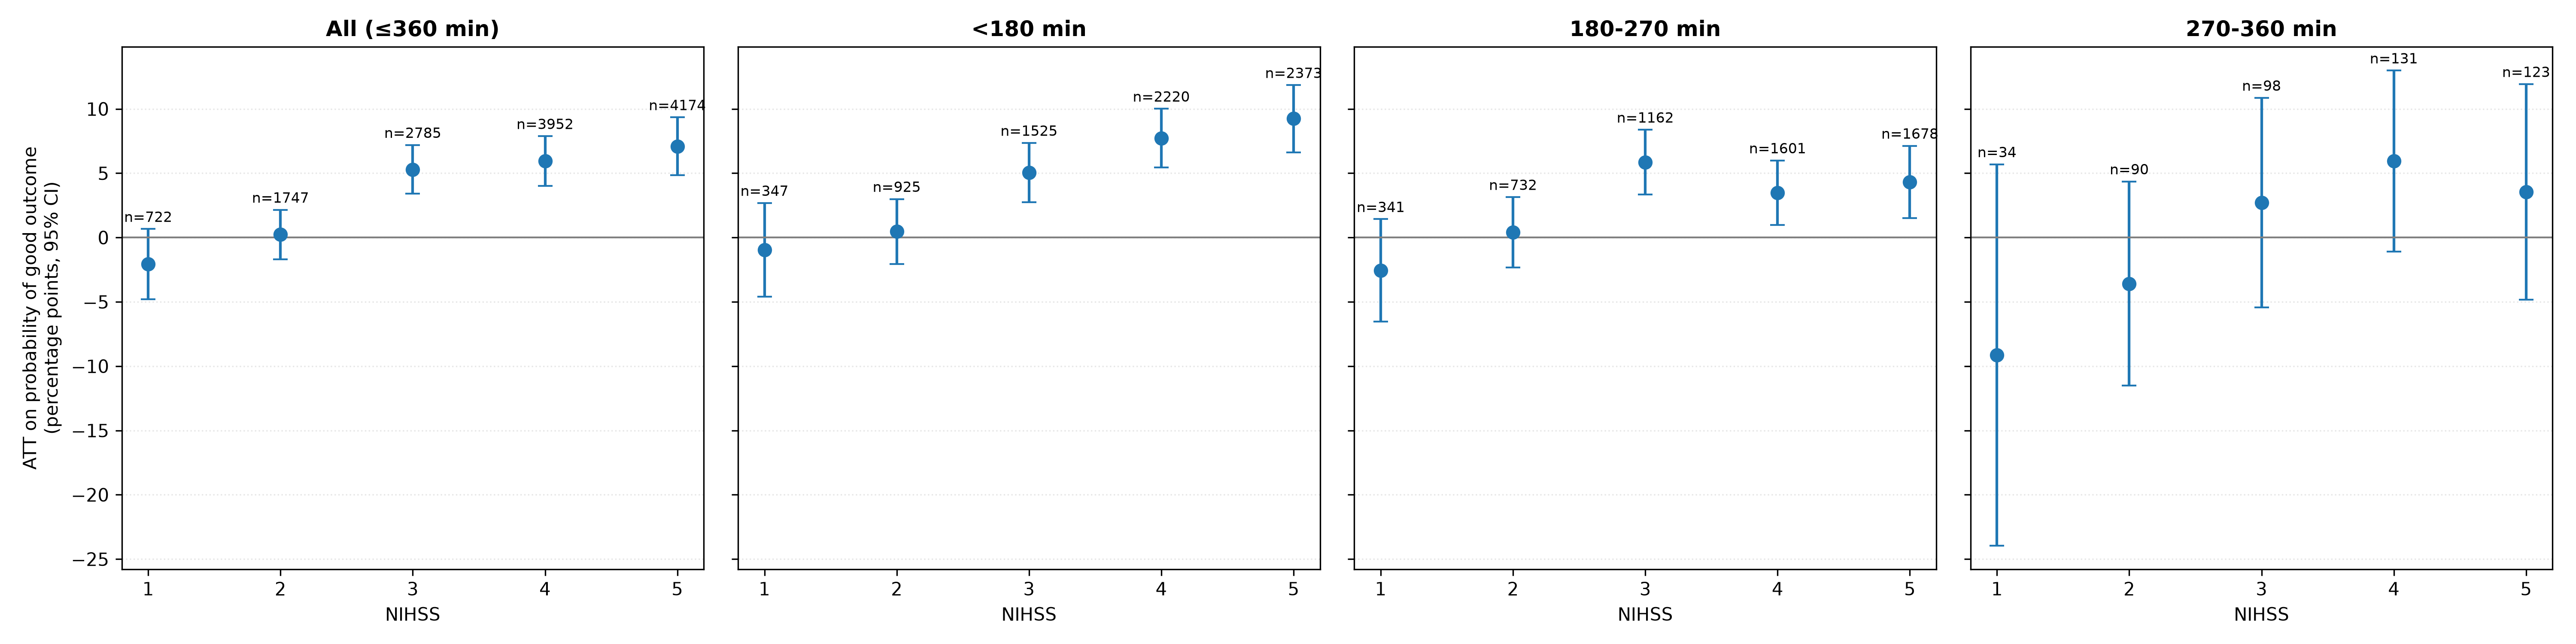

Data behind this chart, as committed beside it:
category, analysis, treatment_group, nihss, n_treated, att, att_ci_lower, att_ci_upper, mean_cate, p_treated, untreated_good_outcome
Primary, Primary, All (≤360 min), 1, 722, -0.02068, -0.04798, 0.006612, -0.01196, 0.8463, 0.8309
Primary, Primary, All (≤360 min), 2, 1747, 0.002277, -0.01699, 0.02155, 0.00557, 0.8369, 0.7815
Primary, Primary, All (≤360 min), 3, 2785, 0.05299, 0.03404, 0.07193, 0.04741, 0.8151, 0.7152
Primary, Primary, All (≤360 min), 4, 3952, 0.05947, 0.04013, 0.0788, 0.06023, 0.7642, 0.6507
Primary, Primary, All (≤360 min), 5, 4174, 0.07091, 0.04834, 0.09348, 0.07236, 0.7185, 0.6135
Primary, Primary, <180 min, 1, 347, -0.009542, -0.04594, 0.02686, -0.007526, 0.8617, 0.8309
Primary, Primary, <180 min, 2, 925, 0.004697, -0.02055, 0.02994, 0.008124, 0.8411, 0.7815
Primary, Primary, <180 min, 3, 1525, 0.05045, 0.02735, 0.07355, 0.0479, 0.819, 0.7152
Primary, Primary, <180 min, 4, 2220, 0.0773, 0.05448, 0.1001, 0.07541, 0.7784, 0.6507
Primary, Primary, <180 min, 5, 2373, 0.09239, 0.06628, 0.1185, 0.09552, 0.7434, 0.6135
Primary, Primary, 180-270 min, 1, 341, -0.02553, -0.06534, 0.01427, -0.009848, 0.8358, 0.8309
Primary, Primary, 180-270 min, 2, 732, 0.004093, -0.02326, 0.03144, 0.006345, 0.8361, 0.7815
Primary, Primary, 180-270 min, 3, 1162, 0.05858, 0.03336, 0.08379, 0.04944, 0.8115, 0.7152
Primary, Primary, 180-270 min, 4, 1601, 0.03492, 0.009927, 0.05991, 0.03867, 0.742, 0.6507
Primary, Primary, 180-270 min, 5, 1678, 0.04327, 0.01523, 0.07131, 0.04206, 0.6847, 0.6135
Primary, Primary, 270-360 min, 1, 34, -0.09125, -0.2394, 0.05693, -0.07846, 0.7941, 0.8309
Primary, Primary, 270-360 min, 2, 90, -0.03582, -0.1152, 0.04359, -0.02698, 0.8, 0.7815
Primary, Primary, 270-360 min, 3, 98, 0.02707, -0.05445, 0.1086, 0.01588, 0.7959, 0.7152
Primary, Primary, 270-360 min, 4, 131, 0.05948, -0.01087, 0.1298, 0.06649, 0.7939, 0.6507
Primary, Primary, 270-360 min, 5, 123, 0.03555, -0.04817, 0.1193, 0.03899, 0.6992, 0.6135
